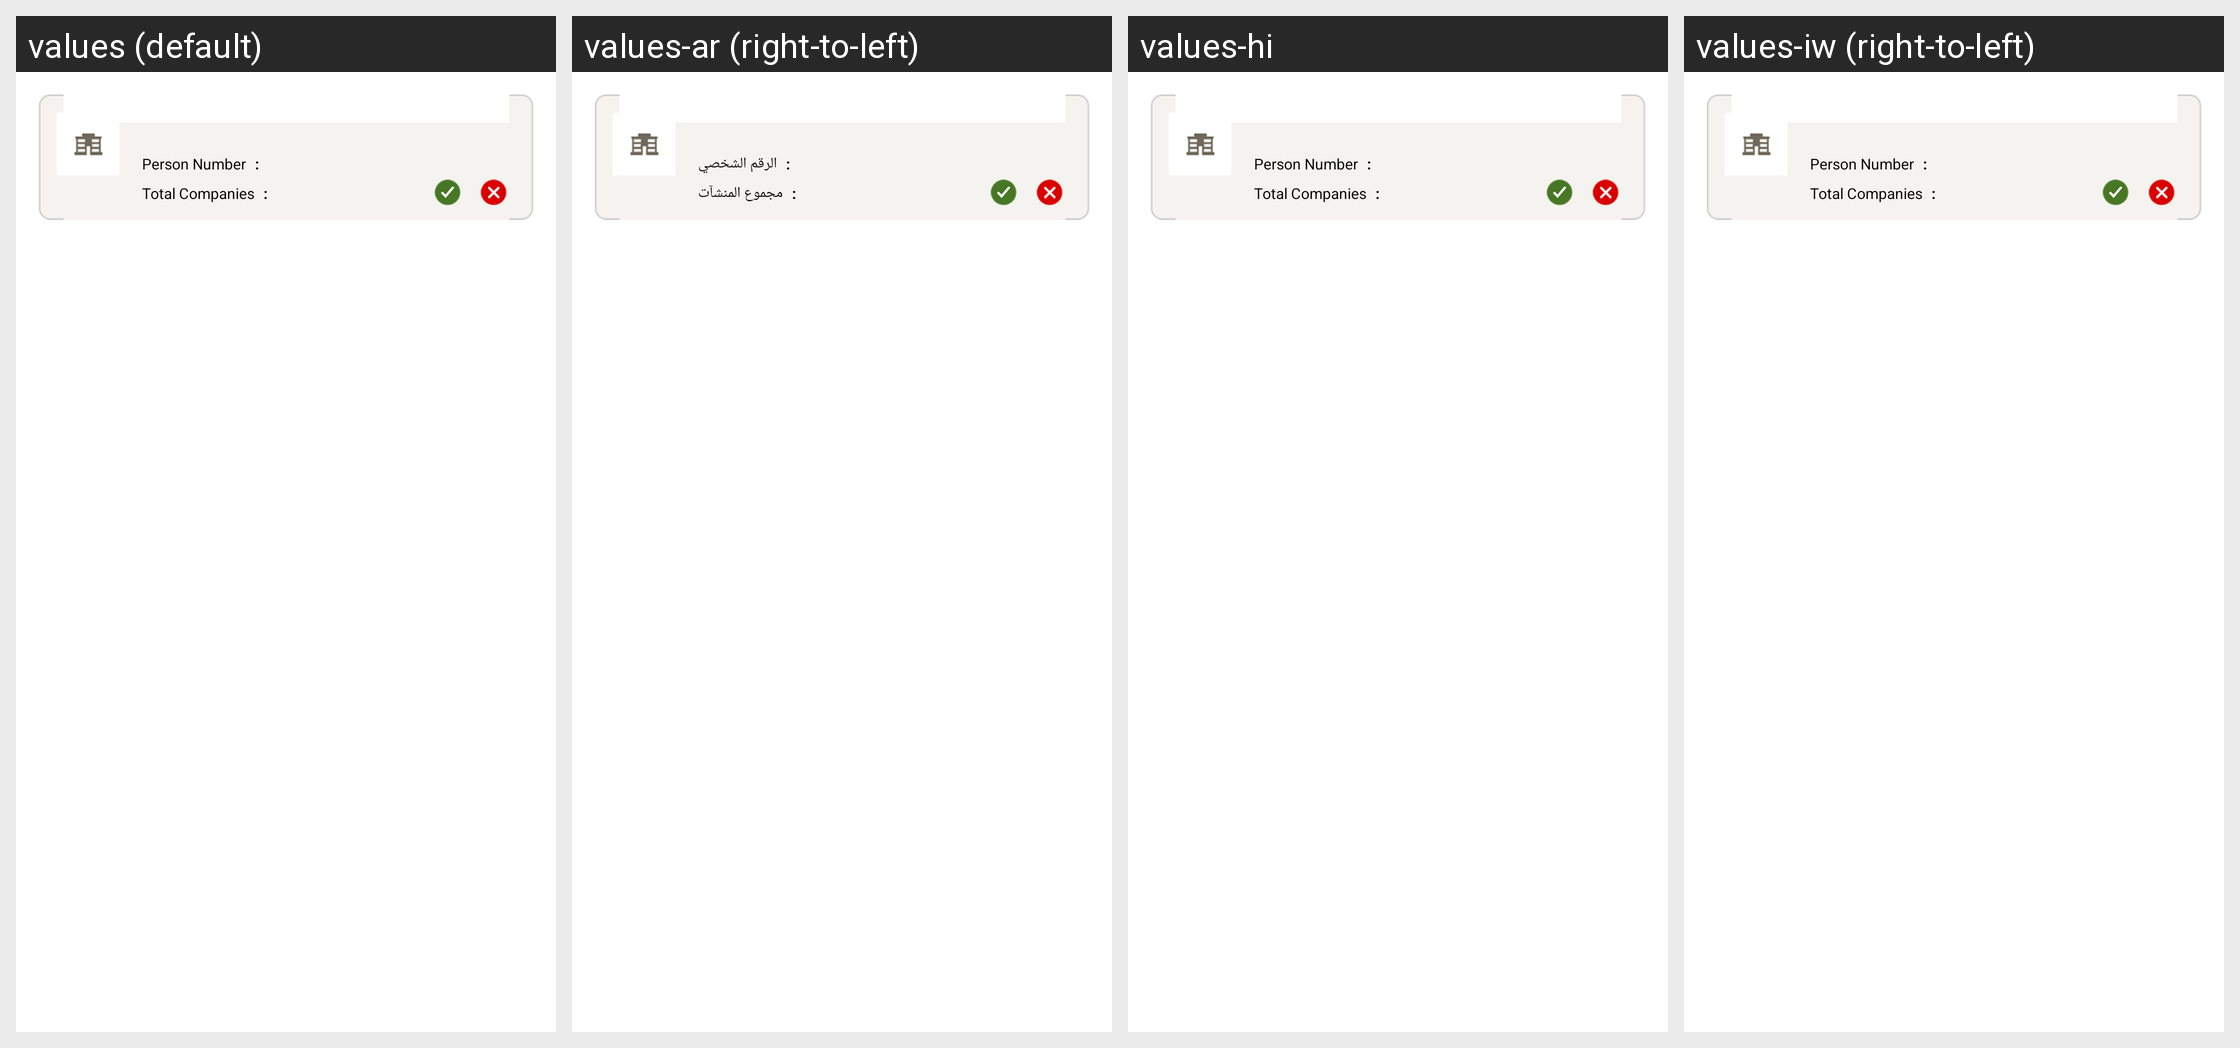

For this localized Android screen grid, give each drawn string resource with its value in every locale shown.
Android screen res/layout/fragment_companylist_row_header.xml rendered under 4 locales, left to right: values (default), values-ar (right-to-left), values-hi, values-iw (right-to-left). Device: Nexus 5 (rendered at 1080×1920; each locale shown at half size, 540×960, under a caption strip naming it); theme AppBaseTheme.
Other locales in the repository, not shown: values-af, values-am, values-bg, values-ca, values-cs, values-da, values-de, values-el, values-en-rGB, values-es, values-es-rUS, values-et, values-fa, values-fi, values-fr, values-hr, values-hu, values-in, values-it, values-ja, values-ko, values-lt, values-lv, values-ms, values-nb, values-nl, values-pl, values-pt-rBR, values-pt-rPT, values-ro, values-ru, values-sk, values-sl, values-sr, values-sv, values-sw, values-th, values-tl, values-tr, values-uk, values-vi, values-zh-rCN, values-zh-rTW, values-zu.
Strings drawn on this screen, with the default value and each locale's value (text and hints the layout hard-codes, and strings that could not be matched under every locale, appear in the picture but are not listed):

person_code
  values: Person Number
  values-ar: الرقم الشخصي
  values-hi: Person Number  [not translated; the default value is used]
  values-iw: Person Number  [not translated; the default value is used]

colon
  values: :
  values-ar: :
  values-hi: :  [not translated; the default value is used]
  values-iw: :  [not translated; the default value is used]

total_companies
  values: Total Companies
  values-ar: مجموع المنشآت
  values-hi: Total Companies  [not translated; the default value is used]
  values-iw: Total Companies  [not translated; the default value is used]
